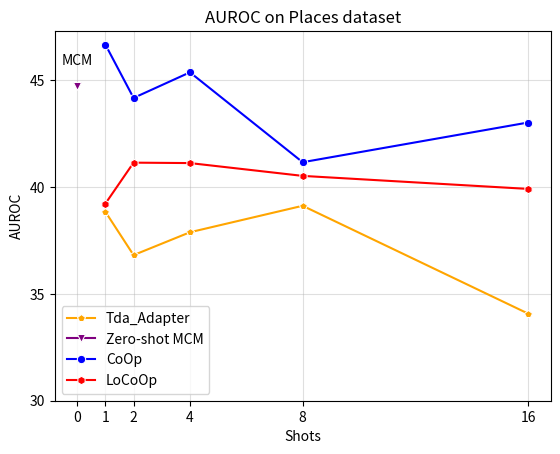

Python code for this plot:
import seaborn as sns
import matplotlib.pyplot as plt
plt.figure(dpi=500)
x = [0, 1, 2, 4, 8, 16]

CoOp = [46.68, 44.18, 45.38, 41.17, 43.03]
LoCoOp = [39.23, 41.15, 41.13, 40.53, 39.92]
Dual = [38.85, 36.82, 37.89, 39.13, 34.08]
MCM = [44.76]

#tipkclx = [65.3, 66.7, 67.3, 69.5, 71]
#tipkcl = [67.27, 68.19, 69.31, 70.46, 71.81]
ours = []
color_list = ['red', 'blue', 'green', 'yellow', 'orange', 'purple', 'pink', 'brown', 'black', 'gray']
marker_list = ['o', 'x', '+', '*', '^', 'v', '<', '>', 'p', 'h']

sns.lineplot(x=x[1:], y=Dual, color='orange', marker='p', label='Tda_Adapter')
sns.lineplot(x=x[0:1], y=MCM, color='purple', marker='v', label='Zero-shot MCM')
sns.lineplot(x=x[1:], y=CoOp, color='blue', marker='o', label='CoOp')
sns.lineplot(x=x[1:], y=LoCoOp, color='red', marker='h', label='LoCoOp')
# sns.lineplot(x=x[1:], y=tipkclx, color='orange', marker='p', label='Tip-Adapter+KCL*')
# sns.lineplot(x=x[1:], y=tipkcl, color='purple', marker='v', label='Tip-Adapter+KCL')

plt.annotate("MCM", xy=(0, 44.76), textcoords="offset points", xytext=(0, 15), ha='center')

plt.grid(alpha=0.4)
plt.yticks([30, 35, 40, 45])
plt.xticks([0, 1, 2, 4, 8, 16])
plt.grid(alpha=0.4)
plt.xlabel('Shots')
plt.ylabel('AUROC')
plt.title('AUROC on Places dataset')
plt.savefig('./places_free_auroc.png')